Run: headless pygame with SDL's dummy video driver; simulated clock (each Clock.tick advances the game by its frame time, no real sleeping); random seed 0; keys injected as events and as key.get_pressed() state; no mouse input.
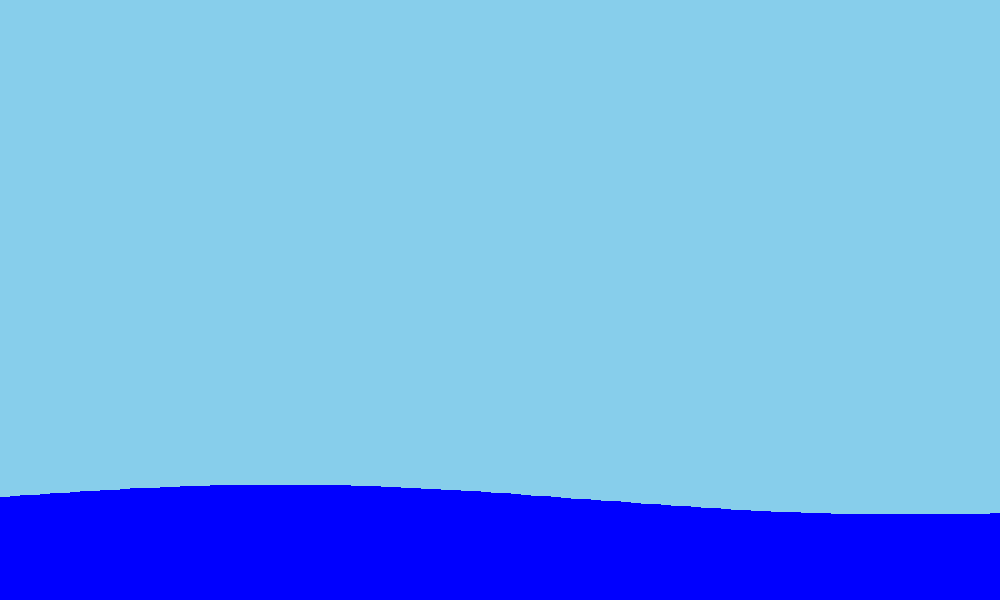
Frame 1 of 4 · flips 1–60 · no input
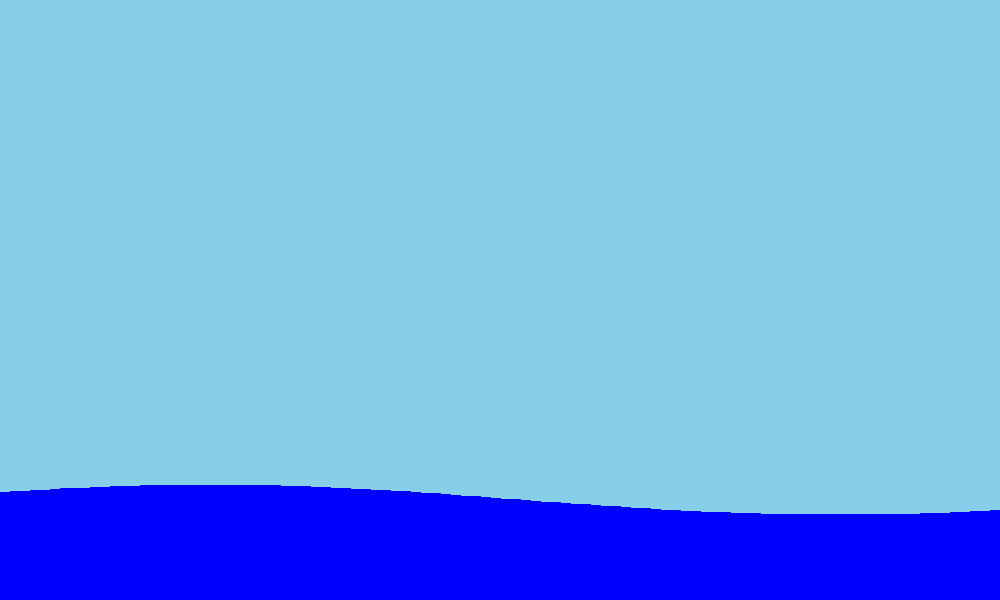
Frame 2 of 4 · flips 61–180 · tapped SPACE, RETURN · held RIGHT (→), D
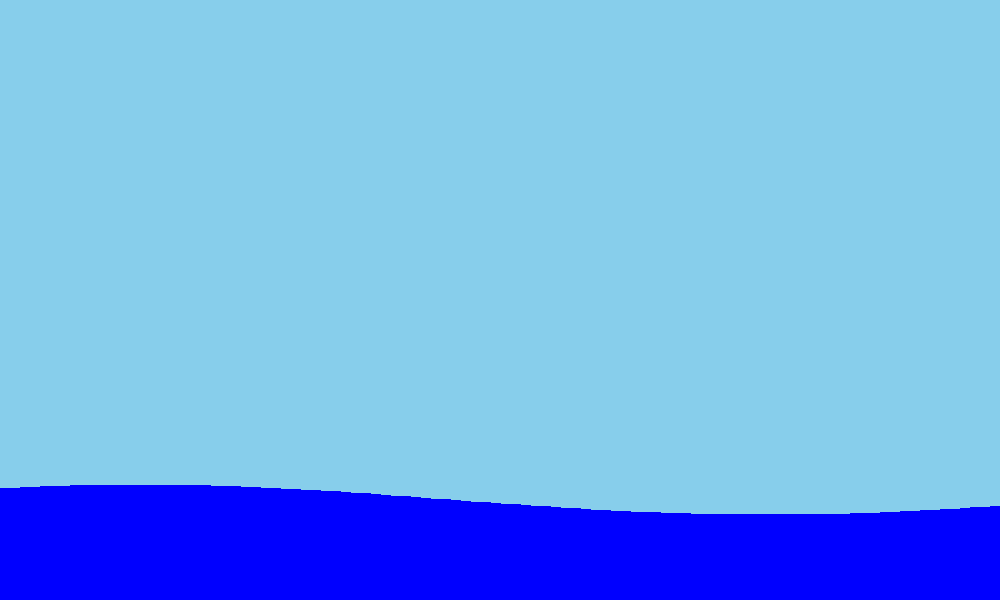
Frame 3 of 4 · flips 181–300 · held DOWN (↓), S
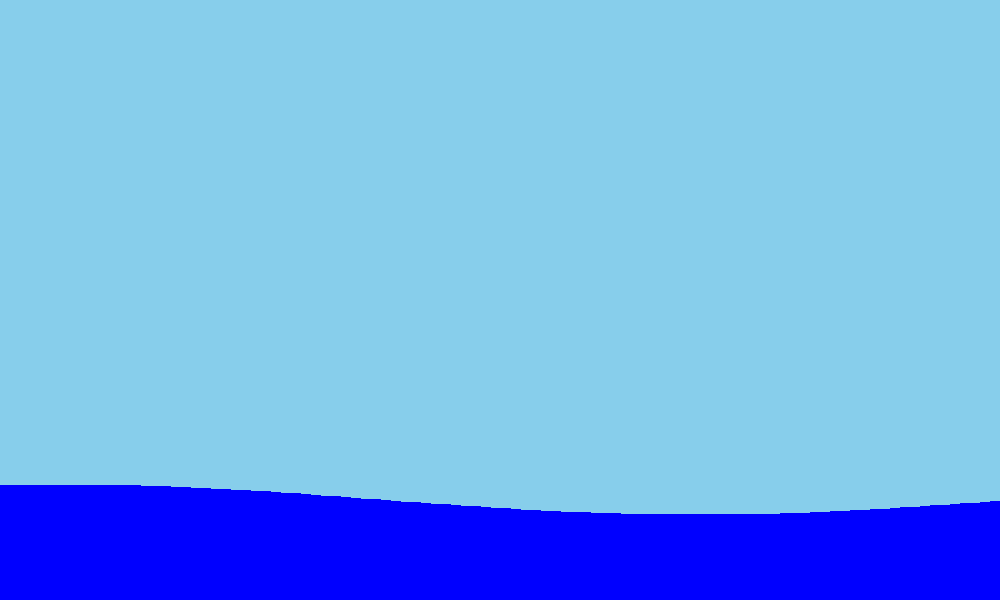
Frame 4 of 4 · flips 301–420 · held LEFT (←), A, UP (↑), W

The pygame program that drew these frames:

import pygame
import sys
import math

pygame.init()

# Window setup
WIDTH, HEIGHT = 1000, 600
screen = pygame.display.set_mode((WIDTH, HEIGHT))
pygame.display.set_caption("Pirate Cannon Adventure - Waves")

clock = pygame.time.Clock()

# Wave properties
wave_amplitude = 15      # height of waves
wave_length = 200        # distance between peaks
wave_speed = 0.1        # speed of wave movement

t = 0  # time counter

# Game loop
while True:
    dt = clock.tick(60) / 1000
    t += dt  # increase time for animation

    for event in pygame.event.get():
        if event.type == pygame.QUIT:
            pygame.quit()
            sys.exit()

    # --- Drawing section ---
    screen.fill((135, 206, 235))  # sky background

    # Generate wave points
    points = []
    for x in range(0, WIDTH + 1, 10):
        y = HEIGHT - 100 + math.sin((x / wave_length) + (t / wave_speed)) * wave_amplitude
        points.append((x, y))

    # Add corners to close the polygon (bottom of the screen)
    points.append((WIDTH, HEIGHT))
    points.append((0, HEIGHT))

    # Draw the wave as a filled polygon
    pygame.draw.polygon(screen, (0, 0, 255), points)

    pygame.display.flip()
